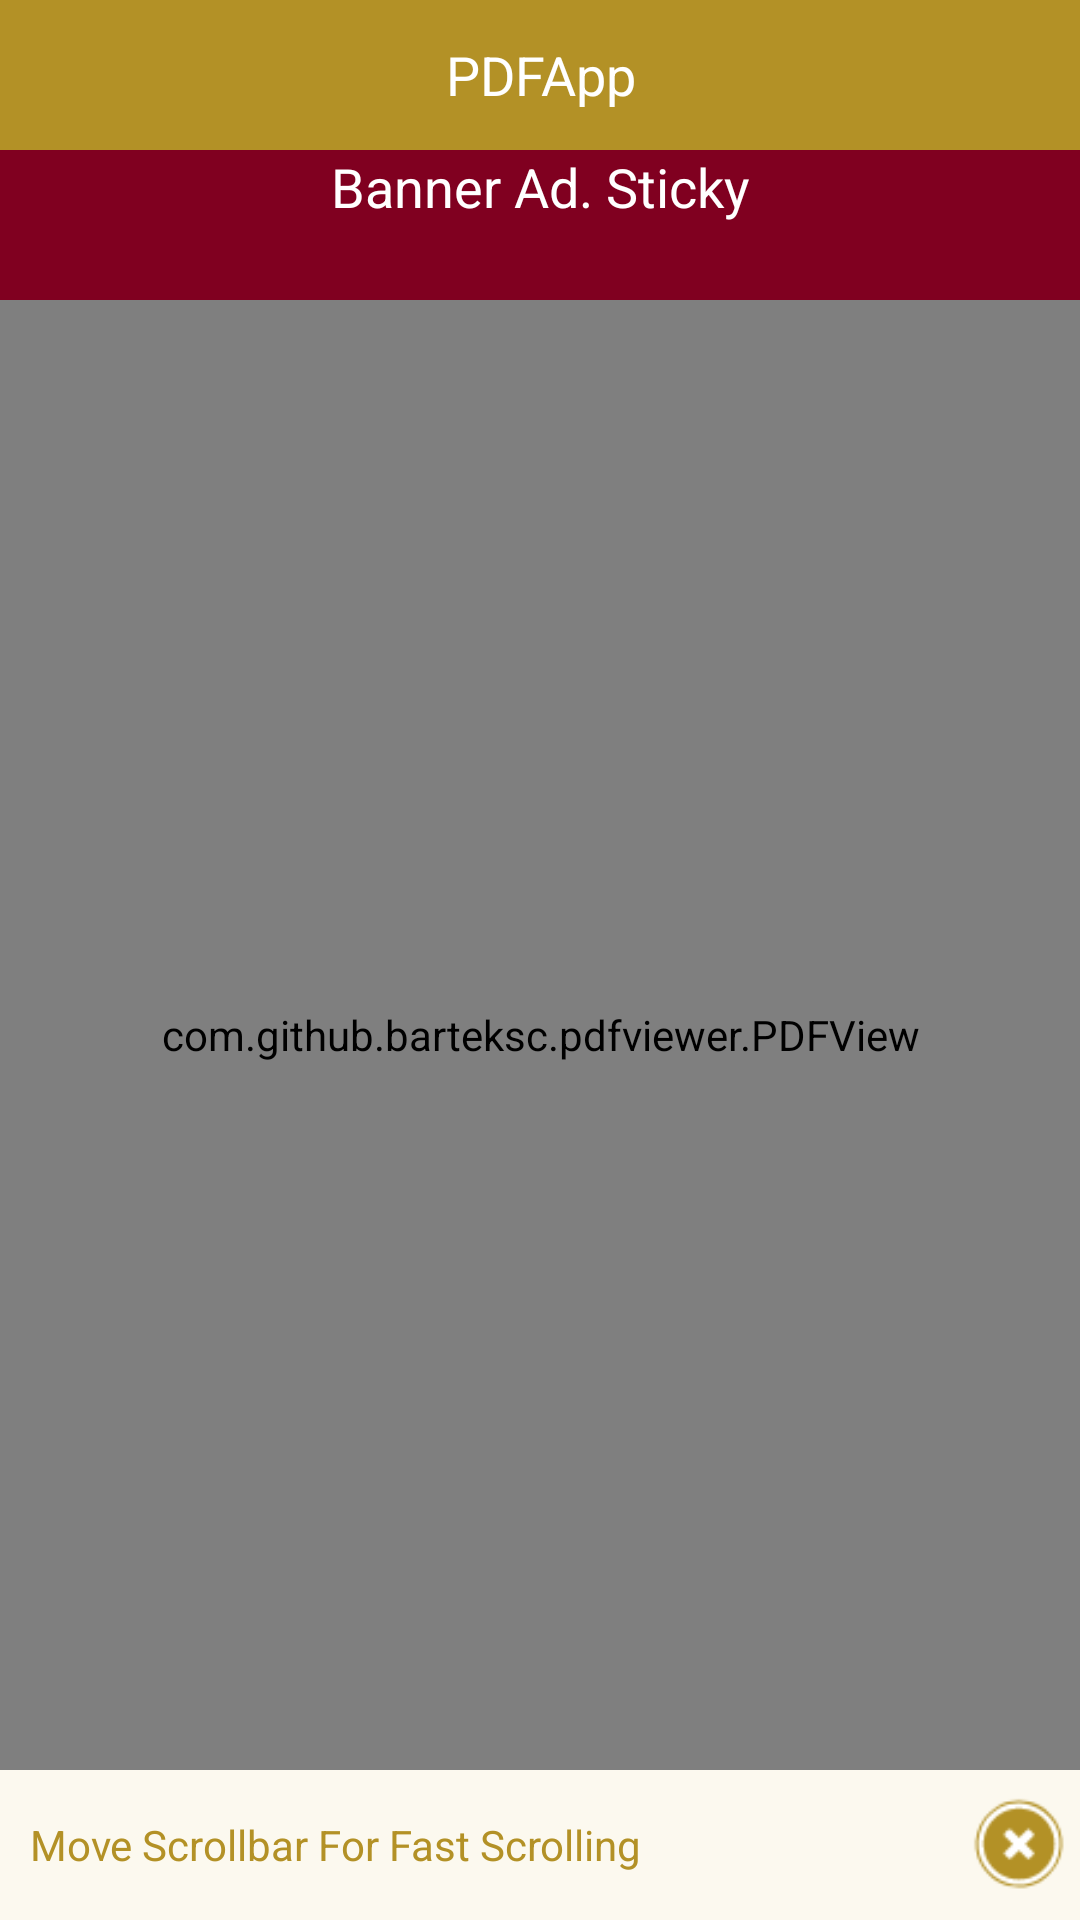

Produce the Android XML layout that renders to this screen, including the resource entries it uses.
<!-- AndroidManifest.xml: application theme Theme.PDFApp -->
<!-- res/layout/activity_about.xml -->
<?xml version="1.0" encoding="utf-8"?>
<RelativeLayout xmlns:android="http://schemas.android.com/apk/res/android"
    xmlns:app="http://schemas.android.com/apk/res-auto"
    xmlns:tools="http://schemas.android.com/tools"
    android:layout_width="match_parent"
    android:layout_height="match_parent"
    android:background="#fcf9ef "
    tools:context=".Activities.About">

    <LinearLayout
        android:id="@+id/name_layout"
        android:layout_width="match_parent"
        android:layout_height="wrap_content"
        android:background="@color/back"
        android:orientation="vertical">

        <TextView
            android:id="@+id/textView19"
            android:layout_width="match_parent"
            android:layout_height="50dp"
            android:gravity="center"
            android:text="@string/app_name"
            android:textColor="@color/white"
            android:textSize="18dp" />
    </LinearLayout>


    <LinearLayout
        android:id="@+id/liner_ads"
        android:layout_width="match_parent"
        android:layout_height="50dp"
        android:layout_below="@id/name_layout"
        android:background="@color/burgundy"
        android:orientation="vertical">

        <TextView
            android:id="@+id/textView20"
            android:layout_width="match_parent"
            android:layout_height="wrap_content"
            android:gravity="center"
            android:text="Banner Ad. Sticky"
            android:textColor="@color/white"
            android:textSize="18sp" />


    </LinearLayout>

    <LinearLayout
        android:id="@+id/liner"
        android:layout_width="match_parent"
        android:layout_height="match_parent"


        android:layout_above="@id/liner_below"
        android:layout_below="@id/liner_ads"
        android:orientation="vertical">


        <com.github.barteksc.pdfviewer.PDFView
            android:id="@+id/pdfView"
            android:layout_width="match_parent"
            android:layout_height="match_parent" />
    </LinearLayout>


    <LinearLayout
        android:id="@+id/liner_below"
        android:layout_width="match_parent"
        android:layout_height="wrap_content"
        android:layout_alignParentBottom="true"
        android:orientation="horizontal">

        <TextView
            android:id="@+id/textView21"
            android:layout_width="310dp"
            android:layout_height="wrap_content"
            android:layout_gravity="center"
            android:layout_marginLeft="10dp"
            android:text="@string/hold_move_scrollbar_for_fast_scrolling"
            android:textColor="@color/back" />


        <ImageView
            android:id="@+id/fab"
            android:layout_width="wrap_content"
            android:layout_height="wrap_content"
            android:layout_weight="1"
            android:layout_alignParentEnd="true"
            android:layout_alignParentBottom="true"

            app:srcCompat="@drawable/b6" />


    </LinearLayout>



    <TextView
        android:id="@+id/home_text"
        android:layout_width="130dp"
        android:layout_height="30dp"
        android:background="@drawable/bg_text"
        android:textColor="@color/white"
        android:text="Go To Main Menu"
        android:gravity="center"
        android:layout_alignParentEnd="true"
        android:layout_alignParentBottom="true"
        android:visibility="invisible"
        android:layout_marginEnd="45dp"
        android:layout_marginBottom="85dp"
        />
    <ImageView
        android:id="@+id/home"
        android:layout_width="50dp"
        android:layout_height="40dp"
        android:layout_alignParentEnd="true"
        android:layout_alignParentBottom="true"
        android:layout_marginEnd="16dp"
        android:layout_marginBottom="80dp"
        android:clickable="true"
        android:visibility="invisible"
        app:backgroundTint="@color/back"
        app:srcCompat="@drawable/ho"
        tools:ignore="SpeakableTextPresentCheck,DuplicateClickableBoundsCheck" />

    <TextView
        android:id="@+id/night_text"
        android:layout_width="100dp"
        android:layout_height="30dp"
        android:background="@drawable/bg_text"
        android:textColor="@color/white"
        android:text="Night Mode"
        android:gravity="center"
        android:layout_alignParentEnd="true"
        android:visibility="invisible"
        android:layout_alignParentBottom="true"
        android:layout_marginEnd="50dp"
        android:layout_marginBottom="155dp"
        />

    <ImageView
        android:id="@+id/night"
        android:layout_width="50dp"
        android:visibility="invisible"
        android:layout_height="40dp"
        android:layout_alignParentEnd="true"
        android:layout_alignParentBottom="true"
        android:layout_marginEnd="16dp"
        android:layout_marginBottom="150dp"
        android:clickable="true"
        app:backgroundTint="@color/back"
        app:srcCompat="@drawable/nig"
        tools:ignore="SpeakableTextPresentCheck,DuplicateClickableBoundsCheck" />

    <TextView
        android:id="@+id/horzan_text"
        android:layout_width="100dp"
        android:layout_height="30dp"
        android:background="@drawable/bg_text"
        android:textColor="@color/white"
        android:text="Day Mode"
        android:visibility="invisible"
        android:gravity="center"
        android:layout_alignParentEnd="true"
        android:layout_alignParentBottom="true"
        android:layout_marginEnd="50dp"
        android:layout_marginBottom="225dp"
        />

    <ImageView
        android:id="@+id/horzan"
        android:layout_width="50dp"
        android:layout_height="40dp"
        android:layout_alignParentEnd="true"
        android:layout_alignParentBottom="true"
        android:layout_marginEnd="16dp"
        android:layout_marginBottom="220dp"
        android:visibility="invisible"
        android:clickable="true"
        android:src="@drawable/day"
        app:backgroundTint="@color/back"
        tools:ignore="SpeakableTextPresentCheck,DuplicateClickableBoundsCheck" />

</RelativeLayout>
<!-- resources referenced by this layout -->
<resources>
  <color name="back">#B39126</color>
  <color name="burgundy">#800020</color>
  <color name="white">#FFFFFFFF</color>
  <!-- drawable b6: png bitmap (drawable-v24, 2215 bytes) -->
  <!-- drawable bg_text (drawable) -->
  <?xml version="1.0" encoding="utf-8"?>
  <shape xmlns:android="http://schemas.android.com/apk/res/android">
  
  
      <gradient android:startColor="@color/back"
          android:endColor="@color/back"
          />
  
      <corners android:topLeftRadius="10dp"
          android:bottomLeftRadius="10dp"/>
  </shape>
  <!-- drawable day: png bitmap (drawable-v24, 773 bytes) -->
  <!-- drawable ho: png bitmap (drawable-v24, 658 bytes) -->
  <!-- drawable nig: png bitmap (drawable-v24, 688 bytes) -->
  <string name="app_name">PDFApp</string>
  <string name="hold_move_scrollbar_for_fast_scrolling">Move Scrollbar For Fast Scrolling</string>
  <style name="Theme.PDFApp" parent="Theme.MaterialComponents.DayNight.NoActionBar">
          
          <item name="colorPrimary">@color/purple_500</item>
          <item name="colorPrimaryVariant">@color/purple_700</item>
          <item name="colorOnPrimary">@color/white</item>
          
          <item name="colorSecondary">@color/teal_200</item>
          <item name="colorSecondaryVariant">@color/teal_700</item>
          <item name="colorOnSecondary">@color/black</item>
          
          <item name="android:statusBarColor" tools:targetApi="l">?attr/colorPrimaryVariant</item>
          
      </style>
  <color name="purple_500">#FF6200EE</color>
  <color name="purple_700">#FF3700B3</color>
  <color name="teal_200">#FF03DAC5</color>
  <color name="teal_700">#FF018786</color>
  <color name="black">#FF000000</color>
</resources>
